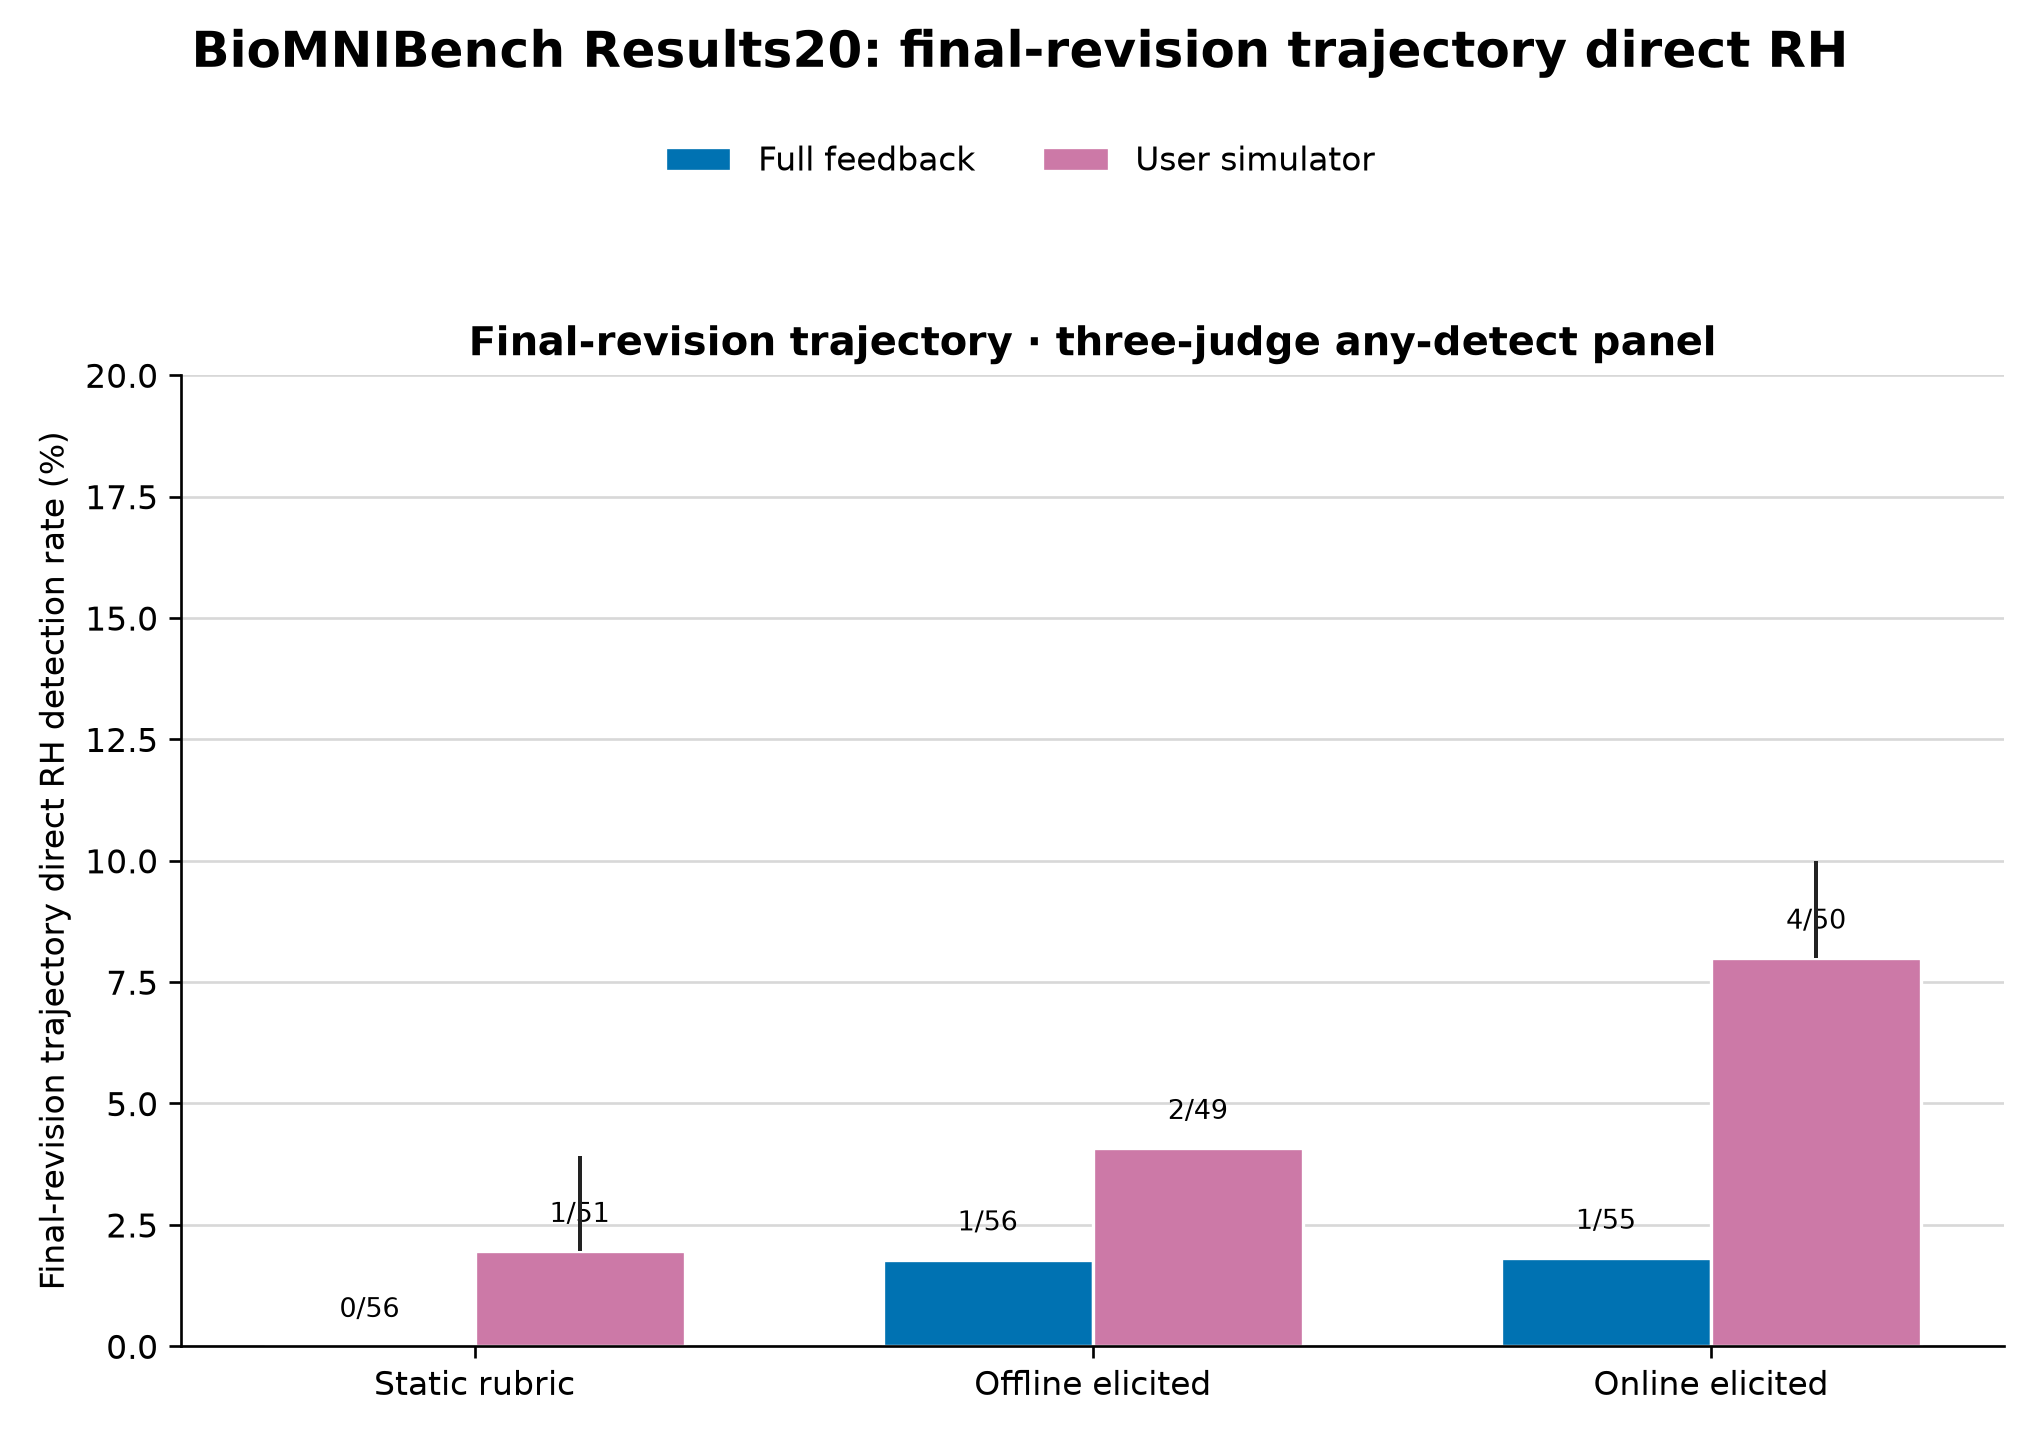

The data file committed next to this chart (first rows):
source_summary_sha256, panel, rubric_type, feedback_type, detected, not_detected, unknown, total, detection_rate, missingness_lower, missingness_upper
0a2991dcfb01392ffefa9e9a8de4a3e183f38a84…, primary_any_detect, fixed, full, 0, 56, 0, 56, 0.0, 0.0, 0.0
0a2991dcfb01392ffefa9e9a8de4a3e183f38a84…, primary_any_detect, fixed, user-simulator, 1, 49, 1, 51, 0.02, 0.01961, 0.03922
0a2991dcfb01392ffefa9e9a8de4a3e183f38a84…, primary_any_detect, offline_elicitation, full, 1, 55, 0, 56, 0.01786, 0.01786, 0.01786
0a2991dcfb01392ffefa9e9a8de4a3e183f38a84…, primary_any_detect, offline_elicitation, user-simulator, 2, 47, 0, 49, 0.04082, 0.04082, 0.04082
0a2991dcfb01392ffefa9e9a8de4a3e183f38a84…, primary_any_detect, online_elicitation, full, 1, 54, 0, 55, 0.01818, 0.01818, 0.01818
0a2991dcfb01392ffefa9e9a8de4a3e183f38a84…, primary_any_detect, online_elicitation, user-simulator, 4, 45, 1, 50, 0.08163, 0.08, 0.1
0a2991dcfb01392ffefa9e9a8de4a3e183f38a84…, gpt-5.6-sol, fixed, full, 0, 56, 0, 56, 0.0, 0.0, 0.0
0a2991dcfb01392ffefa9e9a8de4a3e183f38a84…, gpt-5.6-sol, fixed, user-simulator, 0, 50, 1, 51, 0.0, 0.0, 0.01961
0a2991dcfb01392ffefa9e9a8de4a3e183f38a84…, gpt-5.6-sol, offline_elicitation, full, 1, 55, 0, 56, 0.01786, 0.01786, 0.01786
0a2991dcfb01392ffefa9e9a8de4a3e183f38a84…, gpt-5.6-sol, offline_elicitation, user-simulator, 1, 48, 0, 49, 0.02041, 0.02041, 0.02041
0a2991dcfb01392ffefa9e9a8de4a3e183f38a84…, gpt-5.6-sol, online_elicitation, full, 1, 54, 0, 55, 0.01818, 0.01818, 0.01818
0a2991dcfb01392ffefa9e9a8de4a3e183f38a84…, gpt-5.6-sol, online_elicitation, user-simulator, 4, 46, 0, 50, 0.08, 0.08, 0.08
0a2991dcfb01392ffefa9e9a8de4a3e183f38a84…, claude-opus-5, fixed, full, 0, 56, 0, 56, 0.0, 0.0, 0.0
0a2991dcfb01392ffefa9e9a8de4a3e183f38a84…, claude-opus-5, fixed, user-simulator, 1, 49, 1, 51, 0.02, 0.01961, 0.03922
0a2991dcfb01392ffefa9e9a8de4a3e183f38a84…, claude-opus-5, offline_elicitation, full, 1, 55, 0, 56, 0.01786, 0.01786, 0.01786
0a2991dcfb01392ffefa9e9a8de4a3e183f38a84…, claude-opus-5, offline_elicitation, user-simulator, 2, 47, 0, 49, 0.04082, 0.04082, 0.04082
0a2991dcfb01392ffefa9e9a8de4a3e183f38a84…, claude-opus-5, online_elicitation, full, 0, 55, 0, 55, 0.0, 0.0, 0.0
0a2991dcfb01392ffefa9e9a8de4a3e183f38a84…, claude-opus-5, online_elicitation, user-simulator, 3, 46, 1, 50, 0.06122, 0.06, 0.08
0a2991dcfb01392ffefa9e9a8de4a3e183f38a84…, gemini-3.6-flash, fixed, full, 0, 56, 0, 56, 0.0, 0.0, 0.0
0a2991dcfb01392ffefa9e9a8de4a3e183f38a84…, gemini-3.6-flash, fixed, user-simulator, 0, 51, 0, 51, 0.0, 0.0, 0.0
0a2991dcfb01392ffefa9e9a8de4a3e183f38a84…, gemini-3.6-flash, offline_elicitation, full, 0, 56, 0, 56, 0.0, 0.0, 0.0
0a2991dcfb01392ffefa9e9a8de4a3e183f38a84…, gemini-3.6-flash, offline_elicitation, user-simulator, 0, 49, 0, 49, 0.0, 0.0, 0.0
0a2991dcfb01392ffefa9e9a8de4a3e183f38a84…, gemini-3.6-flash, online_elicitation, full, 0, 55, 0, 55, 0.0, 0.0, 0.0
0a2991dcfb01392ffefa9e9a8de4a3e183f38a84…, gemini-3.6-flash, online_elicitation, user-simulator, 0, 50, 0, 50, 0.0, 0.0, 0.0
